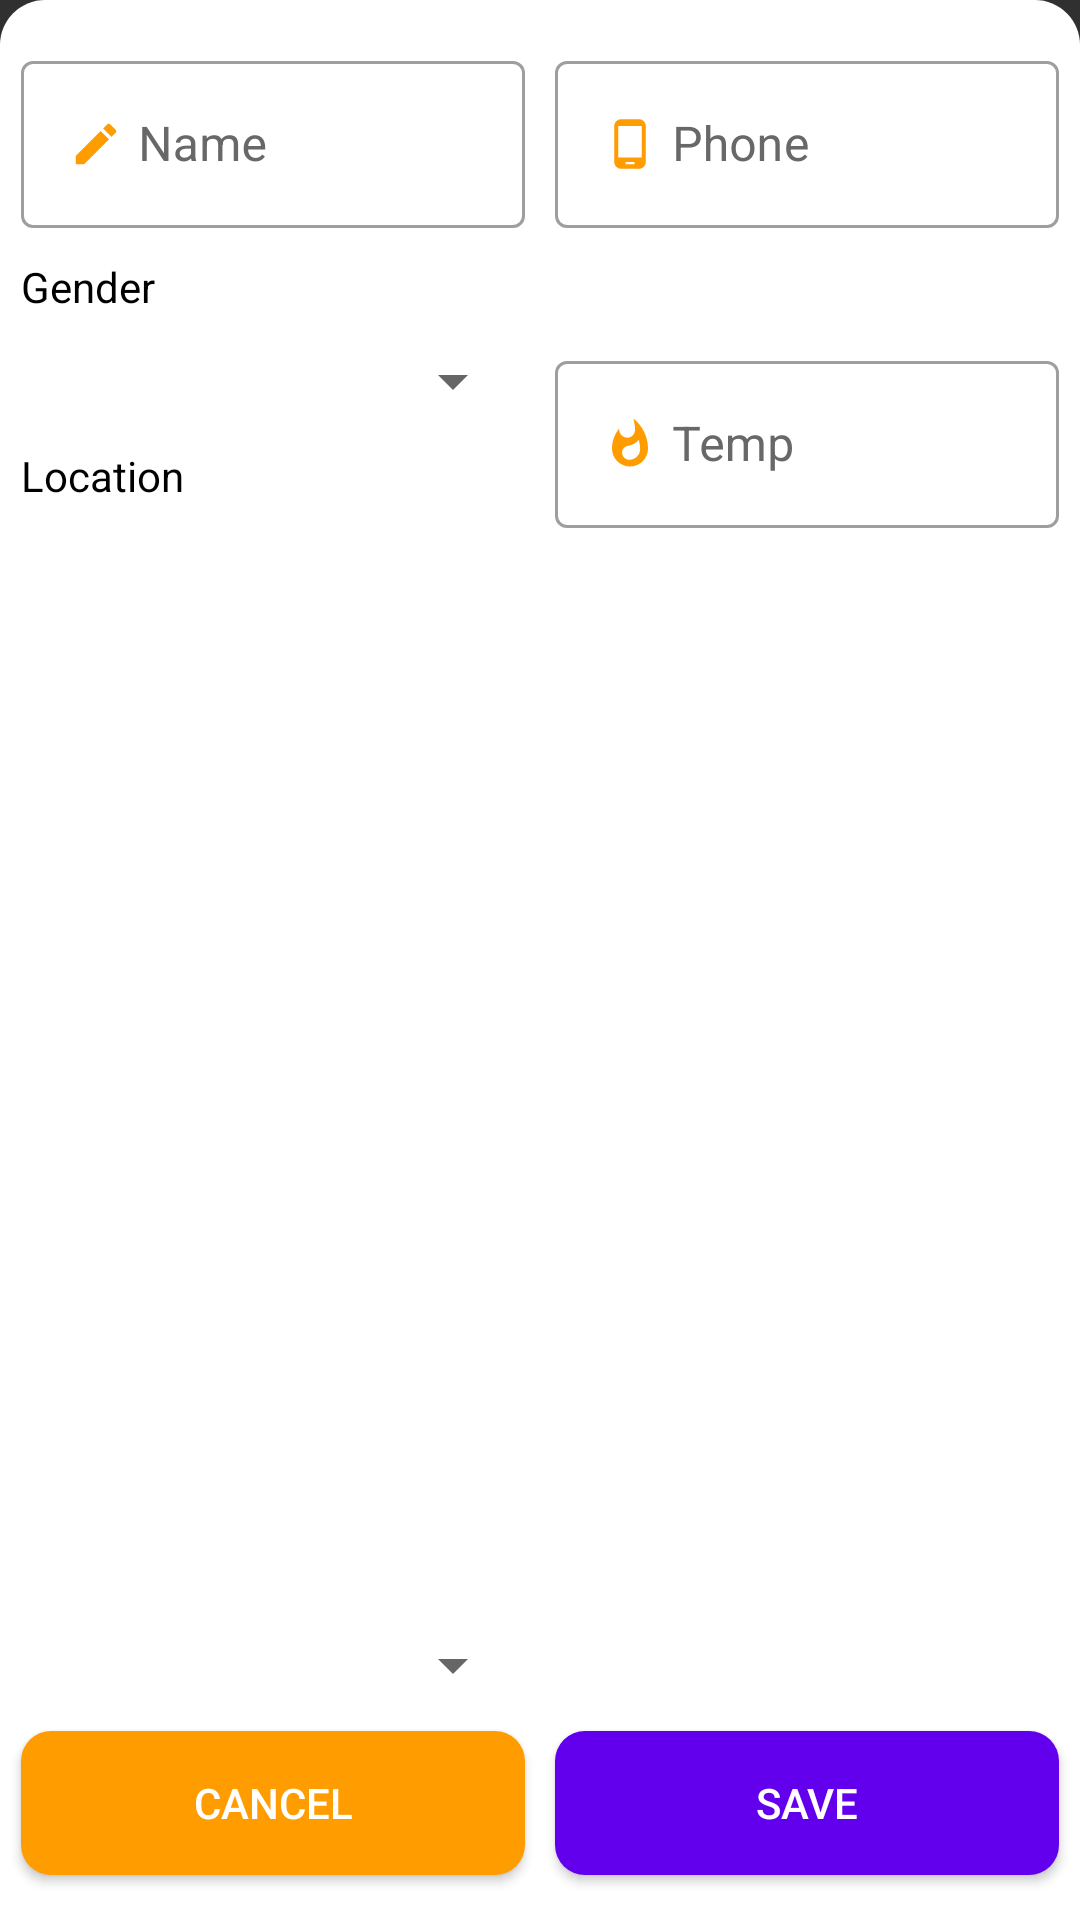

This screen was rendered from an Android layout file. Write that file and the resources it references.
<!-- AndroidManifest.xml: application theme AppTheme -->
<!-- res/layout/create_person_inputs.xml -->
<?xml version="1.0" encoding="utf-8"?>
<androidx.constraintlayout.widget.ConstraintLayout xmlns:android="http://schemas.android.com/apk/res/android"
    xmlns:app="http://schemas.android.com/apk/res-auto"
    android:id="@+id/createPersonInputsLay"
    android:layout_width="match_parent"
    android:layout_height="wrap_content"
    android:layout_gravity="bottom"
    android:background="@drawable/person_inputs_bg"
    android:theme="@style/ThemeMaterialComponents">

    <com.google.android.material.textfield.TextInputLayout
        android:id="@+id/textInputLayout2"
        style="@style/Widget.MaterialComponents.TextInputLayout.OutlinedBox"
        android:layout_width="0dp"
        android:layout_height="wrap_content"
        android:textColorHint="@color/colorHint"
        app:hintEnabled="true"
        app:layout_constraintEnd_toEndOf="@+id/btnSaveNewEntry"
        app:layout_constraintStart_toStartOf="@+id/btnSaveNewEntry"
        app:layout_constraintTop_toTopOf="@+id/textInputLayout">

        <com.google.android.material.textfield.TextInputEditText
            android:id="@+id/personPhone"
            android:layout_width="match_parent"
            android:layout_height="wrap_content"
            android:autofillHints="textPhone"
            android:drawableStart="@drawable/ic_phone"
            android:drawablePadding="5dp"
            android:hint="@string/phone"
            android:importantForAutofill="yes"
            android:inputType="number"
            android:maxLength="10"
            android:maxLines="1"
            android:textColor="@color/colorBlack" />
    </com.google.android.material.textfield.TextInputLayout>

    <com.google.android.material.textfield.TextInputLayout
        android:id="@+id/textInputLayout"
        style="@style/Widget.MaterialComponents.TextInputLayout.OutlinedBox"
        android:layout_width="0dp"
        android:layout_height="wrap_content"
        android:layout_marginVertical="15dp"
        android:textColorHint="@color/colorHint"
        app:hintEnabled="true"
        app:layout_constraintEnd_toEndOf="@+id/btnCancelEntry"
        app:layout_constraintStart_toStartOf="@+id/btnCancelEntry"
        app:layout_constraintTop_toTopOf="parent">

        <com.google.android.material.textfield.TextInputEditText
            android:id="@+id/personName"
            android:layout_width="match_parent"
            android:layout_height="wrap_content"
            android:autofillHints="textName"
            android:drawableStart="@drawable/ic_edit"
            android:drawablePadding="5dp"
            android:hint="@string/hint_name"
            android:importantForAutofill="yes"
            android:inputType="textPersonName"
            android:maxLength="25"
            android:maxLines="1"
            android:textColor="@color/colorBlack" />
    </com.google.android.material.textfield.TextInputLayout>

    <com.google.android.material.textfield.TextInputLayout
        android:id="@+id/textInputLayout3"
        style="@style/Widget.MaterialComponents.TextInputLayout.OutlinedBox"
        android:layout_width="0dp"
        android:layout_height="wrap_content"
        android:textColorHint="@color/colorHint"
        app:hintEnabled="true"
        app:layout_constraintBottom_toTopOf="@+id/btnSaveNewEntry"
        app:layout_constraintTop_toTopOf="@+id/genderSpinner"
        app:layout_constraintEnd_toEndOf="@+id/textInputLayout2"
        app:layout_constraintStart_toStartOf="@+id/textInputLayout2"
        app:layout_constraintVertical_bias="0">

        <com.google.android.material.textfield.TextInputEditText
            android:id="@+id/personTemp"
            android:layout_width="match_parent"
            android:layout_height="wrap_content"
            android:drawableStart="@drawable/ic_temp"
            android:drawablePadding="5dp"
            android:hint="@string/temp"
            android:importantForAutofill="no"
            android:inputType="numberDecimal"
            android:maxLength="5"
            android:maxLines="1"
            android:textColor="@color/colorBlack" />

    </com.google.android.material.textfield.TextInputLayout>

    <TextView
        android:id="@+id/personGender"
        android:layout_width="wrap_content"
        android:layout_height="wrap_content"
        android:text="@string/gender"
        android:layout_marginTop="10dp"
        android:textColor="@color/colorBlack"
        app:layout_constraintEnd_toEndOf="@+id/textInputLayout"
        app:layout_constraintHorizontal_bias="0"
        app:layout_constraintStart_toStartOf="@+id/textInputLayout"
        app:layout_constraintTop_toBottomOf="@id/textInputLayout" />

    <androidx.appcompat.widget.AppCompatSpinner
        android:id="@+id/genderSpinner"
        android:layout_width="0dp"
        android:layout_height="wrap_content"
        android:layout_marginVertical="10dp"
        android:textAlignment="textStart"
        app:layout_constraintEnd_toEndOf="@+id/textInputLayout"
        app:layout_constraintHorizontal_bias="1.0"
        app:layout_constraintStart_toStartOf="@+id/personGender"
        app:layout_constraintTop_toBottomOf="@+id/personGender" />

    <TextView
        android:id="@+id/tvLocation"
        android:layout_width="wrap_content"
        android:layout_height="wrap_content"
        android:layout_marginTop="10dp"
        android:text="@string/location"
        android:textColor="@color/colorBlack"
        app:layout_constraintEnd_toEndOf="@+id/textInputLayout"
        app:layout_constraintHorizontal_bias="0.0"
        app:layout_constraintStart_toStartOf="@+id/personGender"
        app:layout_constraintTop_toBottomOf="@+id/genderSpinner" />

    <androidx.appcompat.widget.AppCompatSpinner
        android:id="@+id/locationSpinner"
        android:layout_width="0dp"
        android:layout_height="wrap_content"
        android:layout_marginVertical="10dp"
        android:textAlignment="textStart"
        app:layout_constraintBottom_toTopOf="@+id/btnCancelEntry"
        app:layout_constraintEnd_toEndOf="@+id/textInputLayout"
        app:layout_constraintStart_toStartOf="@+id/tvLocation"
        app:layout_constraintTop_toBottomOf="@+id/tvLocation"
        app:layout_constraintVertical_bias="1" />

    

    <Button
        android:id="@+id/btnCancelEntry"
        android:layout_width="0dp"
        android:layout_height="wrap_content"
        android:layout_marginStart="7dp"
        android:layout_marginEnd="5dp"
        android:layout_marginBottom="15dp"
        android:background="@drawable/btn_cancel_bg"
        android:text="@string/cancel"
        android:textColor="@color/colorWhite"
        app:layout_constraintBottom_toBottomOf="parent"
        app:layout_constraintEnd_toStartOf="@+id/btnSaveNewEntry"
        app:layout_constraintHorizontal_chainStyle="spread"
        app:layout_constraintStart_toStartOf="parent"
        app:layout_constraintTop_toTopOf="parent"
        app:layout_constraintVertical_bias="1" />

    <Button
        android:id="@+id/btnSaveNewEntry"
        android:layout_width="0dp"
        android:layout_height="wrap_content"
        android:layout_marginStart="5dp"
        android:layout_marginEnd="7dp"
        android:background="@drawable/btn_save_bg"
        android:text="@string/save"
        android:textAllCaps="true"
        android:textColor="@color/colorWhite"
        app:layout_constraintBottom_toBottomOf="@+id/btnCancelEntry"
        app:layout_constraintEnd_toEndOf="parent"
        app:layout_constraintStart_toEndOf="@+id/btnCancelEntry"
        app:layout_constraintTop_toTopOf="@+id/btnCancelEntry"
        app:layout_constraintVertical_bias="0.5" />


</androidx.constraintlayout.widget.ConstraintLayout>
<!-- resources referenced by this layout -->
<resources>
  <color name="colorBlack">#000000</color>
  <color name="colorHint">#686868</color>
  <color name="colorWhite">#FFFFFF</color>
  <!-- drawable btn_save_bg (drawable) -->
  <?xml version="1.0" encoding="utf-8"?>
  <selector xmlns:android1="http://schemas.android.com/apk/res/android" android1:enterFadeDuration="50" android1:exitFadeDuration="50">
  
      <item android1:state_pressed="true">
          <shape android1:shape="rectangle">
              <solid android1:color="@color/colorBtnClicked" />
              <corners android1:radius="10dp" />
          </shape>
      </item>
  
      <item android1:state_enabled="true">
          <shape android1:shape="rectangle">
              <solid android1:color="@color/colorBtnSaveEnabled" />
              <corners android1:radius="10dp" />
          </shape>
      </item>
  
  </selector>
  <!-- drawable ic_edit (drawable) -->
  <vector xmlns:android="http://schemas.android.com/apk/res/android"
      android:width="18dp"
      android:height="18dp"
      android:tint="#FF9C00"
      android:viewportWidth="24"
      android:viewportHeight="24">
      <path
          android:fillColor="@android:color/white"
          android:pathData="M3,17.25V21h3.75L17.81,9.94l-3.75,-3.75L3,17.25zM20.71,7.04c0.39,-0.39 0.39,-1.02 0,-1.41l-2.34,-2.34c-0.39,-0.39 -1.02,-0.39 -1.41,0l-1.83,1.83 3.75,3.75 1.83,-1.83z" />
  </vector>
  <!-- drawable ic_phone (drawable) -->
  <vector xmlns:android="http://schemas.android.com/apk/res/android"
      android:width="18dp"
      android:height="18dp"
      android:tint="#FF9C00"
      android:viewportWidth="24"
      android:viewportHeight="24">
      <path
          android:fillColor="@android:color/white"
          android:pathData="M16,1L8,1C6.34,1 5,2.34 5,4v16c0,1.66 1.34,3 3,3h8c1.66,0 3,-1.34 3,-3L19,4c0,-1.66 -1.34,-3 -3,-3zM14,21h-4v-1h4v1zM17.25,18L6.75,18L6.75,4h10.5v14z" />
  </vector>
  <!-- drawable person_inputs_bg (drawable) -->
  <?xml version="1.0" encoding="utf-8"?>
  <shape xmlns:android="http://schemas.android.com/apk/res/android"
      android:shape="rectangle">
      <solid android:color="@color/colorWhite" />
      <corners
          android:topLeftRadius="15dp"
          android:topRightRadius="15dp" />
  </shape>
  <string name="age">Age</string>
  <string name="cancel">Cancel</string>
  <string name="gender">Gender</string>
  <string name="hint_name">Name</string>
  <string name="location">Location</string>
  <string name="phone">Phone</string>
  <string name="save">Save</string>
  <string name="temp">Temp</string>
  <style name="ThemeMaterialComponents" parent="Theme.MaterialComponents.Light.NoActionBar">
          <item name="android:textColor">@color/colorBlack</item>
          <item name="colorPrimaryDark">@color/colorPurple</item>
          <item name="colorAccent">@color/colorOrange</item>
      </style>
  <style name="AppTheme" parent="Theme.AppCompat">
          <item name="colorPrimary">@color/colorPurple</item>
          <item name="colorPrimaryDark">@color/colorPurple</item>
          <item name="colorAccent">@color/colorAccent</item>
          <item name="android:textColor">@color/colorBlack</item>
          <item name="backgroundColor">@color/colorWhite</item>
      </style>
  <color name="colorBtnClicked">#F28E8383</color>
  <color name="colorBtnCancelEnabled">#FF9C00</color>
  <color name="colorBtnSaveEnabled">@color/colorPurple</color>
  <color name="colorPurple">#6200EE</color>
  <color name="colorOrange">#FF6600</color>
  <color name="colorAccent">#03DAC5</color>
</resources>
